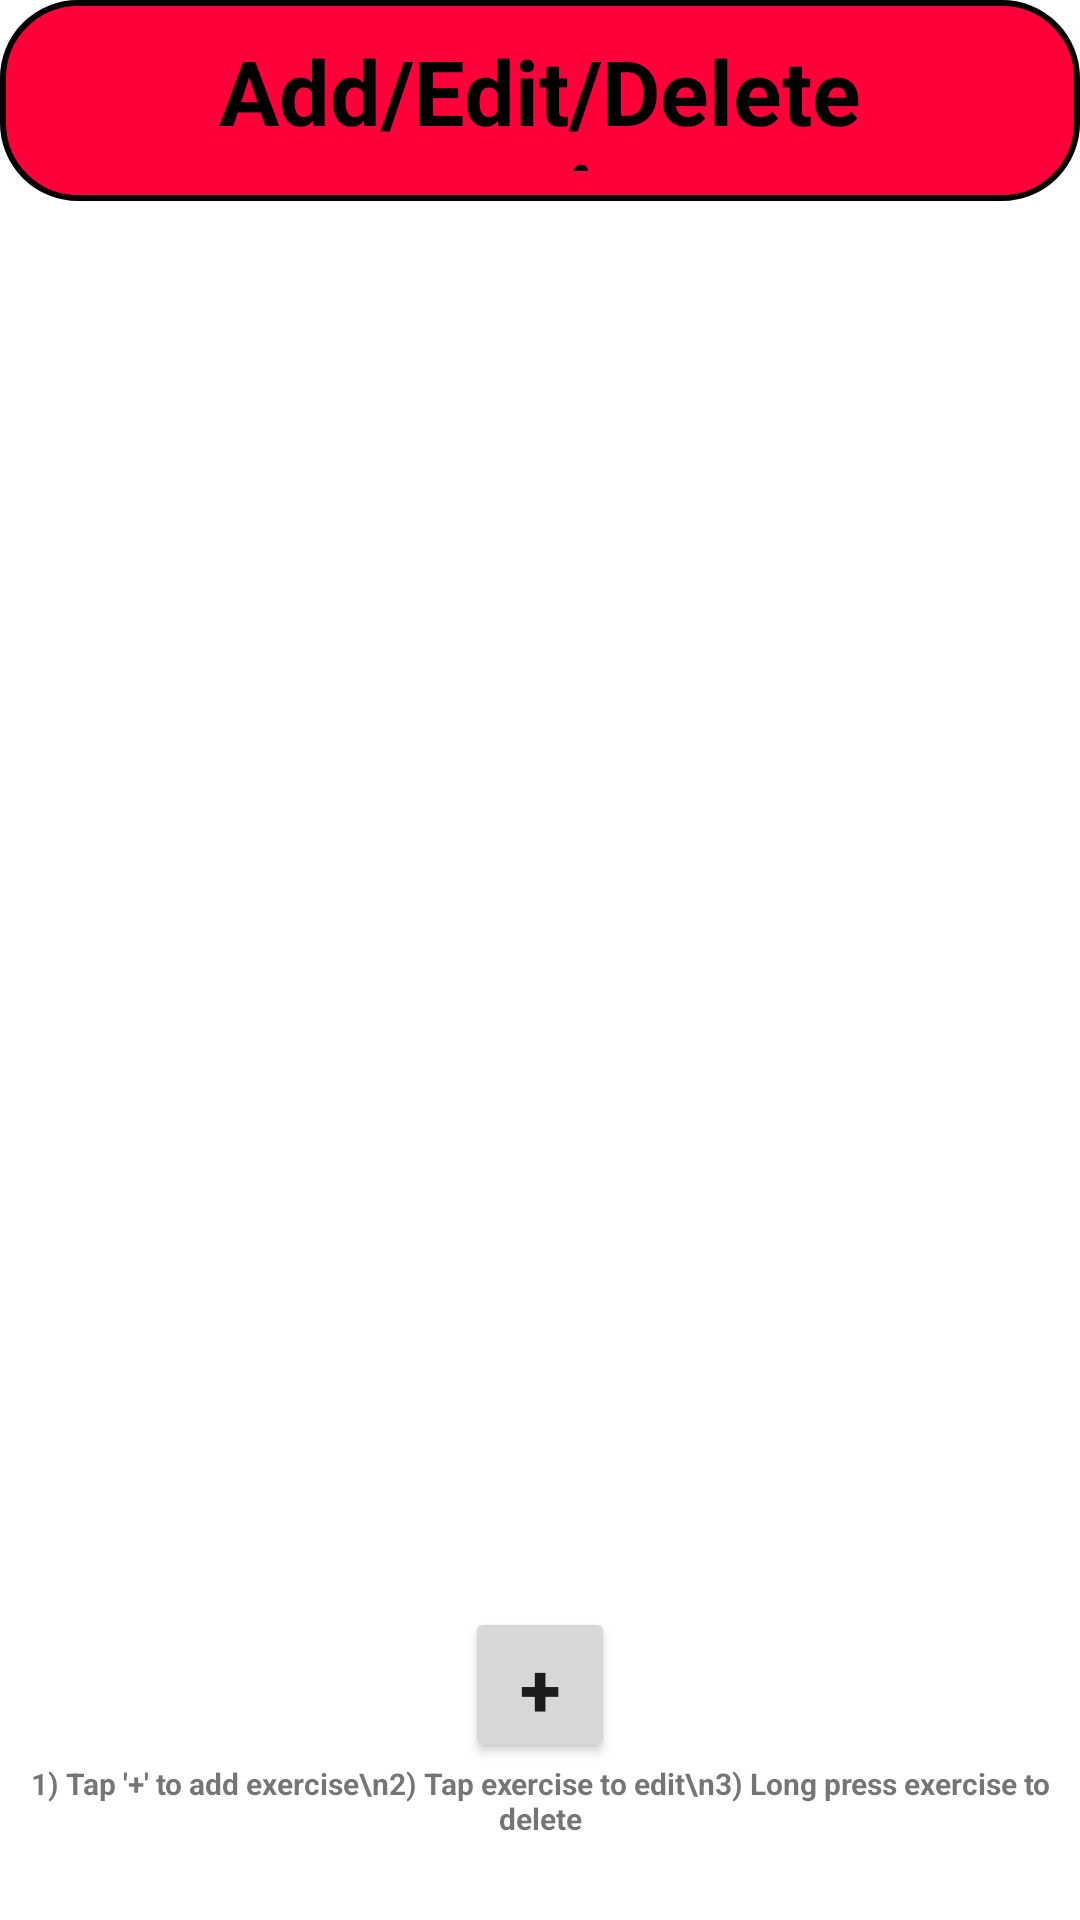

This screen was rendered from an Android layout file. Write that file and the resources it references.
<!-- AndroidManifest.xml: application theme Theme.Project2_fmahmud4 -->
<!-- res/layout/fragment_exercises.xml -->
<?xml version="1.0" encoding="utf-8"?>
<RelativeLayout xmlns:android="http://schemas.android.com/apk/res/android"
    xmlns:tools="http://schemas.android.com/tools"
    android:layout_width="match_parent"
    android:layout_height="match_parent"
    tools:context=".Fragments.ExercisesFragment">

    <LinearLayout
        android:layout_width="match_parent"
        android:layout_height="match_parent"
        android:orientation="vertical"
        android:weightSum="12">
        <TextView
            android:id="@+id/txt_exercise"
            android:layout_width="match_parent"
            android:layout_height="15dp"
            android:layout_weight="1"
            android:layout_centerInParent="true"
            android:background="@drawable/bg_btn"
            android:padding="10dp"
            android:text="Add/Edit/Delete exercises"
            android:textAlignment="center"
            android:textColor="@color/black"
            android:textSize="30dp"
            android:textStyle="bold" />
        <RelativeLayout
            android:layout_width="wrap_content"
            android:layout_height="0dp"
            android:layout_weight="9"
            android:padding="20dp">
            <ListView
                android:id="@+id/lv_elist"
                android:layout_width="match_parent"
                android:layout_height="match_parent"
                android:layout_centerHorizontal="true" />
        </RelativeLayout>
        <RelativeLayout
            android:layout_width="match_parent"
            android:layout_height="0dp"
            android:layout_weight="1">
            <Button
                android:id="@+id/btn_add"
                android:layout_width="50dp"
                android:layout_height="200dp"
                android:layout_centerInParent="true"
                android:text="+"
                android:textAlignment="center"
                android:textSize="25dp"
                android:textStyle="bold" />
        </RelativeLayout>
        <RelativeLayout
            android:layout_width="match_parent"
            android:layout_height="0dp"
            android:layout_weight="1">
            <TextView
                android:layout_width="match_parent"
                android:layout_height="200dp"
                android:layout_centerInParent="true"
                android:text="1) Tap '+' to add exercise\n2) Tap exercise to edit\n3) Long press exercise to delete"
                android:textAlignment="center"
                android:textSize="10dp"
                android:textStyle="bold" />
        </RelativeLayout>

    </LinearLayout>


</RelativeLayout>
<!-- resources referenced by this layout -->
<resources>
  <!-- drawable bg_btn (drawable) -->
  <?xml version="1.0" encoding="utf-8"?>
  <shape xmlns:android="http://schemas.android.com/apk/res/android"
      android:shape="rectangle">
      <solid android:color="#FF003B"/>
      <stroke android:color="@color/black" android:width="2dp"/>
      <corners android:radius="25dp"/>
  
  </shape>
  <style name="Theme.Project2_fmahmud4" parent="Theme.MaterialComponents.DayNight.DarkActionBar">
          
          <item name="colorPrimary">@color/purple_500</item>
          <item name="colorPrimaryVariant">@color/purple_700</item>
          <item name="colorOnPrimary">@color/white</item>
          
          <item name="colorSecondary">@color/teal_200</item>
          <item name="colorSecondaryVariant">@color/teal_700</item>
          <item name="colorOnSecondary">@color/black</item>
          
          <item name="android:statusBarColor" tools:targetApi="l">?attr/colorPrimaryVariant</item>
          
      </style>
  <!-- not gathered from this repository: default colours our renderer supplied (Android Studio template values) -->
  <color name="purple_500">#FF6200EE</color>
  <color name="purple_700">#FF3700B3</color>
  <color name="teal_200">#FF03DAC5</color>
  <color name="teal_700">#FF018786</color>
  <color name="black">#FF000000</color>
  <color name="white">#FFFFFFFF</color>
</resources>
